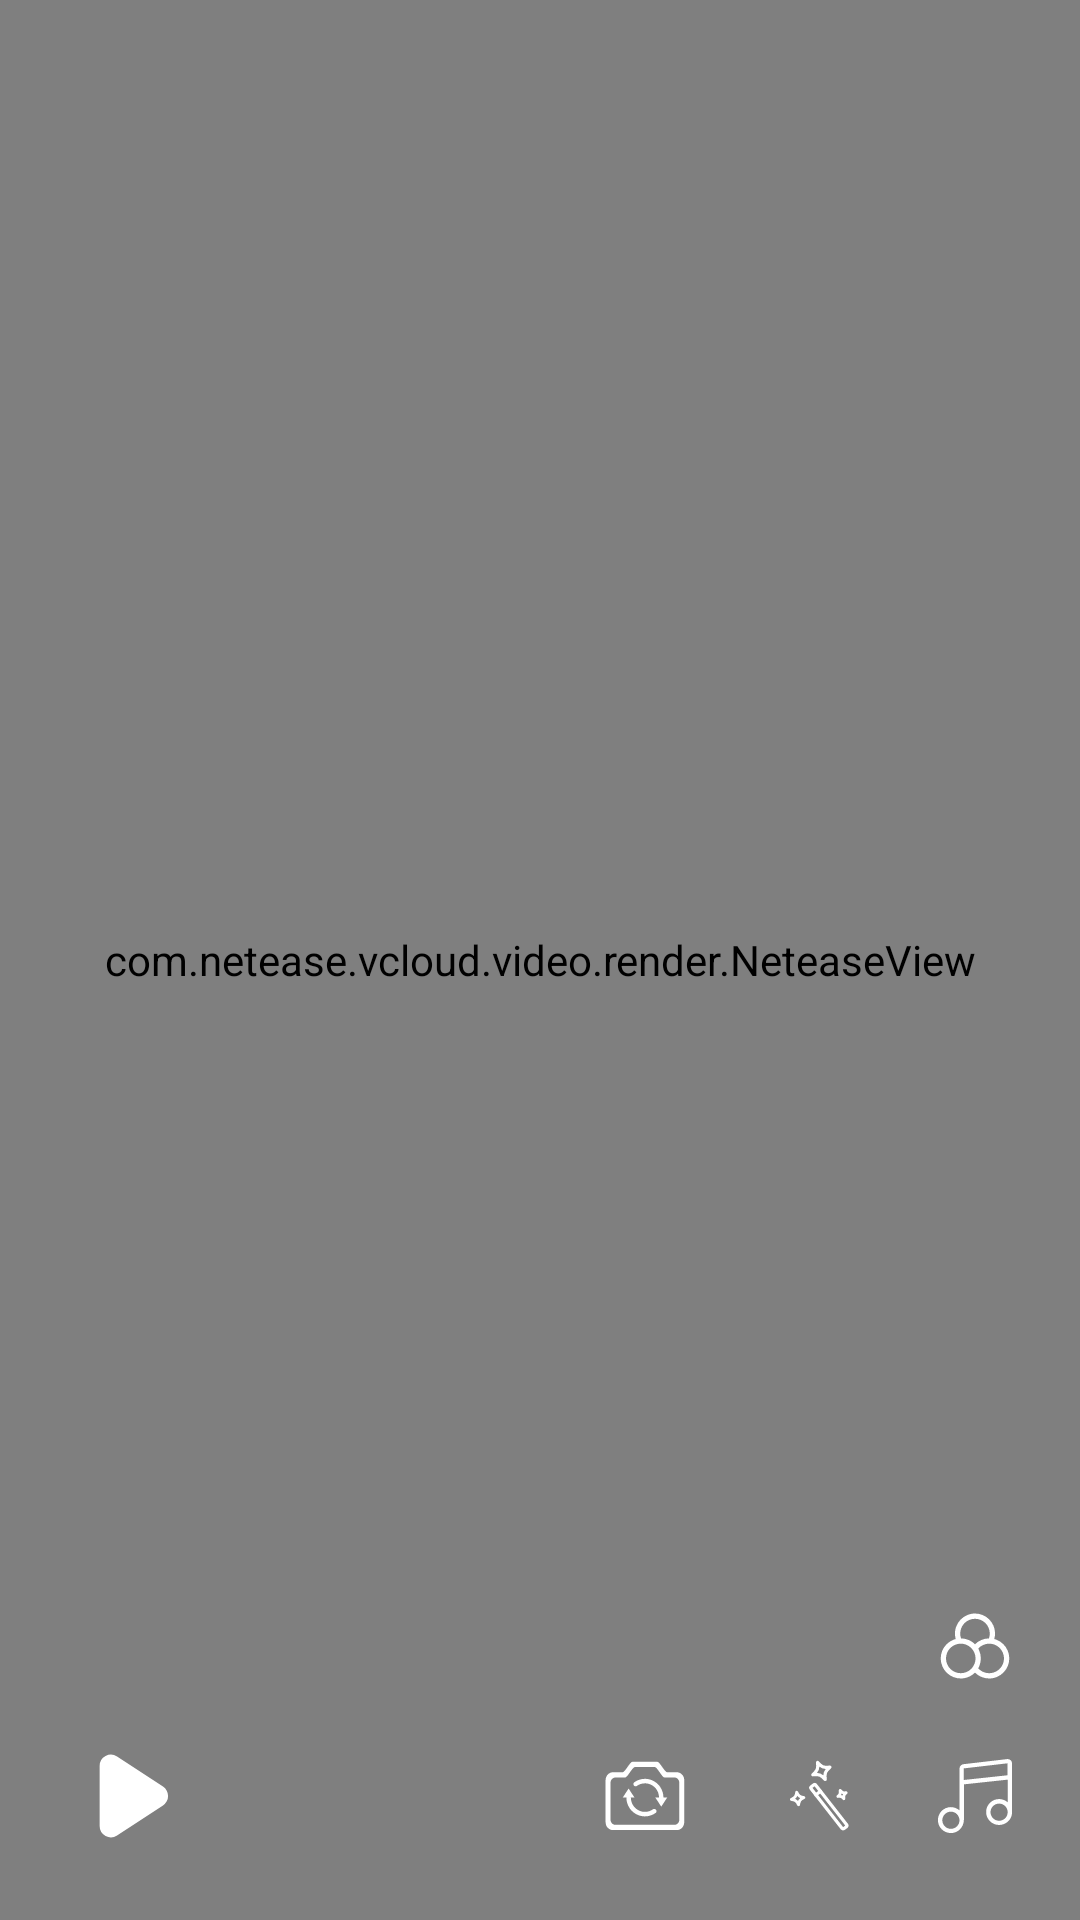

The Android layout XML behind this screen, and the referenced resources:
<!-- AndroidManifest.xml: application theme AppTheme -->
<!-- res/layout/activity_live_stream.xml -->
<?xml version="1.0" encoding="utf-8"?>
<layout xmlns:tools="http://schemas.android.com/tools"
    xmlns:app="http://schemas.android.com/apk/res-auto"
    xmlns:android="http://schemas.android.com/apk/res/android">

    <data>
        <variable
            name="data"
            type="com.yb.livewy.vm.LiveStreamingViewModel" />
    </data>

    <androidx.constraintlayout.widget.ConstraintLayout
        android:layout_width="match_parent"
        android:layout_height="match_parent">

        <com.netease.vcloud.video.render.NeteaseView
            android:id="@+id/netease"
            android:layout_width="match_parent"
            android:layout_height="match_parent"
            app:layout_constraintBottom_toBottomOf="parent"
            app:layout_constraintEnd_toEndOf="parent"
            app:layout_constraintStart_toStartOf="parent"
            app:layout_constraintTop_toTopOf="parent" />

        <TextView
            android:id="@+id/fps_show"
            android:layout_width="wrap_content"
            android:layout_height="wrap_content"
            android:text=""
            android:textColor="@color/white"
            app:layout_constraintEnd_toEndOf="parent"
            app:layout_constraintStart_toStartOf="parent"
            app:layout_constraintTop_toTopOf="parent"
            tools:ignore="MissingConstraints" />


        <LinearLayout
            android:layout_width="match_parent"
            android:layout_height="@dimen/limit_size_200dp"
            android:orientation="vertical"
            app:layout_constraintBottom_toTopOf="@+id/rela_bg"
            app:layout_constraintEnd_toEndOf="parent"
            app:layout_constraintHorizontal_bias="0.0"
            app:layout_constraintStart_toStartOf="parent"
            app:layout_constraintTop_toBottomOf="@+id/fps_show"
            app:layout_constraintVertical_bias="1"
            tools:ignore="MissingConstraints">

            <androidx.recyclerview.widget.RecyclerView
                android:id="@+id/chat_msg"
                android:layout_width="match_parent"
                android:layout_height="wrap_content"/>


        </LinearLayout>

        <RelativeLayout
            android:id="@+id/rela_bg"
            android:layout_width="match_parent"
            android:layout_height="@dimen/limit_size_100dp"
            app:layout_constraintBottom_toBottomOf="@id/netease"
            app:layout_constraintEnd_toEndOf="parent"
            app:layout_constraintHorizontal_bias="0.0"
            app:layout_constraintStart_toStartOf="parent"
            app:layout_constraintTop_toTopOf="parent"
            app:layout_constraintVertical_bias="0.97"
            tools:ignore="MissingConstraints">

            <ImageView
                android:id="@+id/filter_mode"
                android:layout_width="@dimen/limit_size_30dp"
                android:layout_height="@dimen/limit_size_30dp"
                android:src="@drawable/ic_filter_white"
                android:layout_above="@id/music_list"
                android:layout_alignParentEnd="true"
                android:layout_marginBottom="@dimen/limit_size_20dp"
                android:layout_marginRight="@dimen/limit_size_20dp"
                />

            <ImageView
                android:id="@+id/start_live"
                android:layout_width="@dimen/limit_size_30dp"
                android:layout_height="@dimen/limit_size_30dp"
                android:layout_marginLeft="@dimen/limit_size_30dp"
                android:layout_alignParentBottom="true"
                android:layout_marginBottom="@dimen/limit_size_10dp"
                android:src="@drawable/ic_pause_black"
                />

            <ImageView
                android:id="@+id/change_camera"
                android:layout_width="@dimen/limit_size_30dp"
                android:layout_height="@dimen/limit_size_30dp"
                android:layout_alignParentBottom="true"
                android:layout_marginBottom="@dimen/limit_size_10dp"
                android:src="@drawable/ic_change_camera"
                android:layout_toLeftOf="@id/beauty_mode"
                android:layout_marginRight="@dimen/limit_size_20dp"
                />
            <ImageView
                android:id="@+id/beauty_mode"
                android:layout_width="@dimen/limit_size_30dp"
                android:layout_height="@dimen/limit_size_30dp"
                android:src="@drawable/ic_beauty_white"
                android:layout_toLeftOf="@id/music_list"
                android:layout_marginLeft="@dimen/limit_size_10dp"
                android:layout_alignParentBottom="true"
                android:layout_marginBottom="@dimen/limit_size_10dp"
                android:layout_marginRight="@dimen/limit_size_20dp"
                />
            <ImageView
                android:id="@+id/music_list"
                android:layout_width="@dimen/limit_size_30dp"
                android:layout_height="@dimen/limit_size_30dp"
                android:src="@drawable/ic_music_white"
                android:layout_marginRight="@dimen/limit_size_20dp"
                android:layout_alignParentBottom="true"
                android:layout_marginBottom="@dimen/limit_size_10dp"
                android:layout_alignParentEnd="true"
                />
        </RelativeLayout>

    </androidx.constraintlayout.widget.ConstraintLayout>
</layout>
<!-- resources referenced by this layout -->
<resources>
  <color name="white">#FFFFFF</color>
  <dimen name="limit_size_100dp">100dp</dimen>
  <dimen name="limit_size_10dp">10dp</dimen>
  <dimen name="limit_size_200dp">200dp</dimen>
  <dimen name="limit_size_20dp">20dp</dimen>
  <dimen name="limit_size_30dp">30dp</dimen>
  <!-- drawable ic_music_white (drawable) -->
  <vector android:height="40dp" android:viewportHeight="1024"
      android:viewportWidth="1024" android:width="40dp" xmlns:android="http://schemas.android.com/apk/res/android">
      <path android:fillColor="#ffffff" android:pathData="M237.78,933.88C157.24,933.88 90.13,868.68 90.13,786.22s65.2,-147.66 147.66,-147.66c32.6,0 63.28,11.51 90.13,30.68l7.67,5.75L335.58,201.35c0,-28.76 23.01,-51.78 49.86,-51.78l492.83,-57.53h3.84C908.95,90.13 933.88,113.14 933.88,141.9v554.19c0,40.27 -15.34,76.7 -44.11,103.55 -26.85,26.85 -65.2,42.19 -103.55,42.19 -80.54,0 -147.66,-65.2 -147.66,-147.66 0,-80.54 65.2,-147.66 147.66,-147.66 32.6,0 65.2,11.51 90.13,30.68l7.67,5.75L884.02,325.99l-498.58,53.69v406.53c-1.92,82.46 -67.12,147.66 -147.66,147.66zM237.78,690.34c-53.69,0 -97.8,44.11 -97.8,97.8s44.11,97.8 97.8,97.8 97.8,-44.11 97.8,-97.8c-1.92,-55.61 -44.11,-97.8 -97.8,-97.8zM786.22,598.29c-53.69,0 -97.8,44.11 -97.8,97.8s44.11,97.8 97.8,97.8 97.8,-44.11 97.8,-97.8 -44.11,-97.8 -97.8,-97.8zM383.52,329.83l498.58,-53.69L882.1,139.98l-492.83,57.53h-5.75v132.32z"/>
  </vector>
  <!-- drawable ic_pause_black (drawable) -->
  <vector android:height="40dp" android:viewportHeight="1024"
      android:viewportWidth="1024" android:width="40dp" xmlns:android="http://schemas.android.com/apk/res/android">
      <path android:fillColor="#FFFFFF" android:pathData="M830.54,619.08L307.86,961.39a128,128 0,0 1,-198.14 -107.01V169.62a128,128 0,0 1,198.14 -107.08l522.68,342.31a128,128 0,0 1,0 214.24z"/>
  </vector>
  <style name="AppTheme" parent="Theme.AppCompat.DayNight.NoActionBar">
        
        <item name="colorPrimary">@color/colorPrimary</item>
        <item name="colorPrimaryDark">@color/colorPrimaryDark</item>
        <item name="colorAccent">@color/colorAccent</item>
    </style>
  <color name="colorPrimary">#6200EE</color>
  <color name="colorPrimaryDark">#3700B3</color>
  <color name="colorAccent">#03DAC5</color>
</resources>
